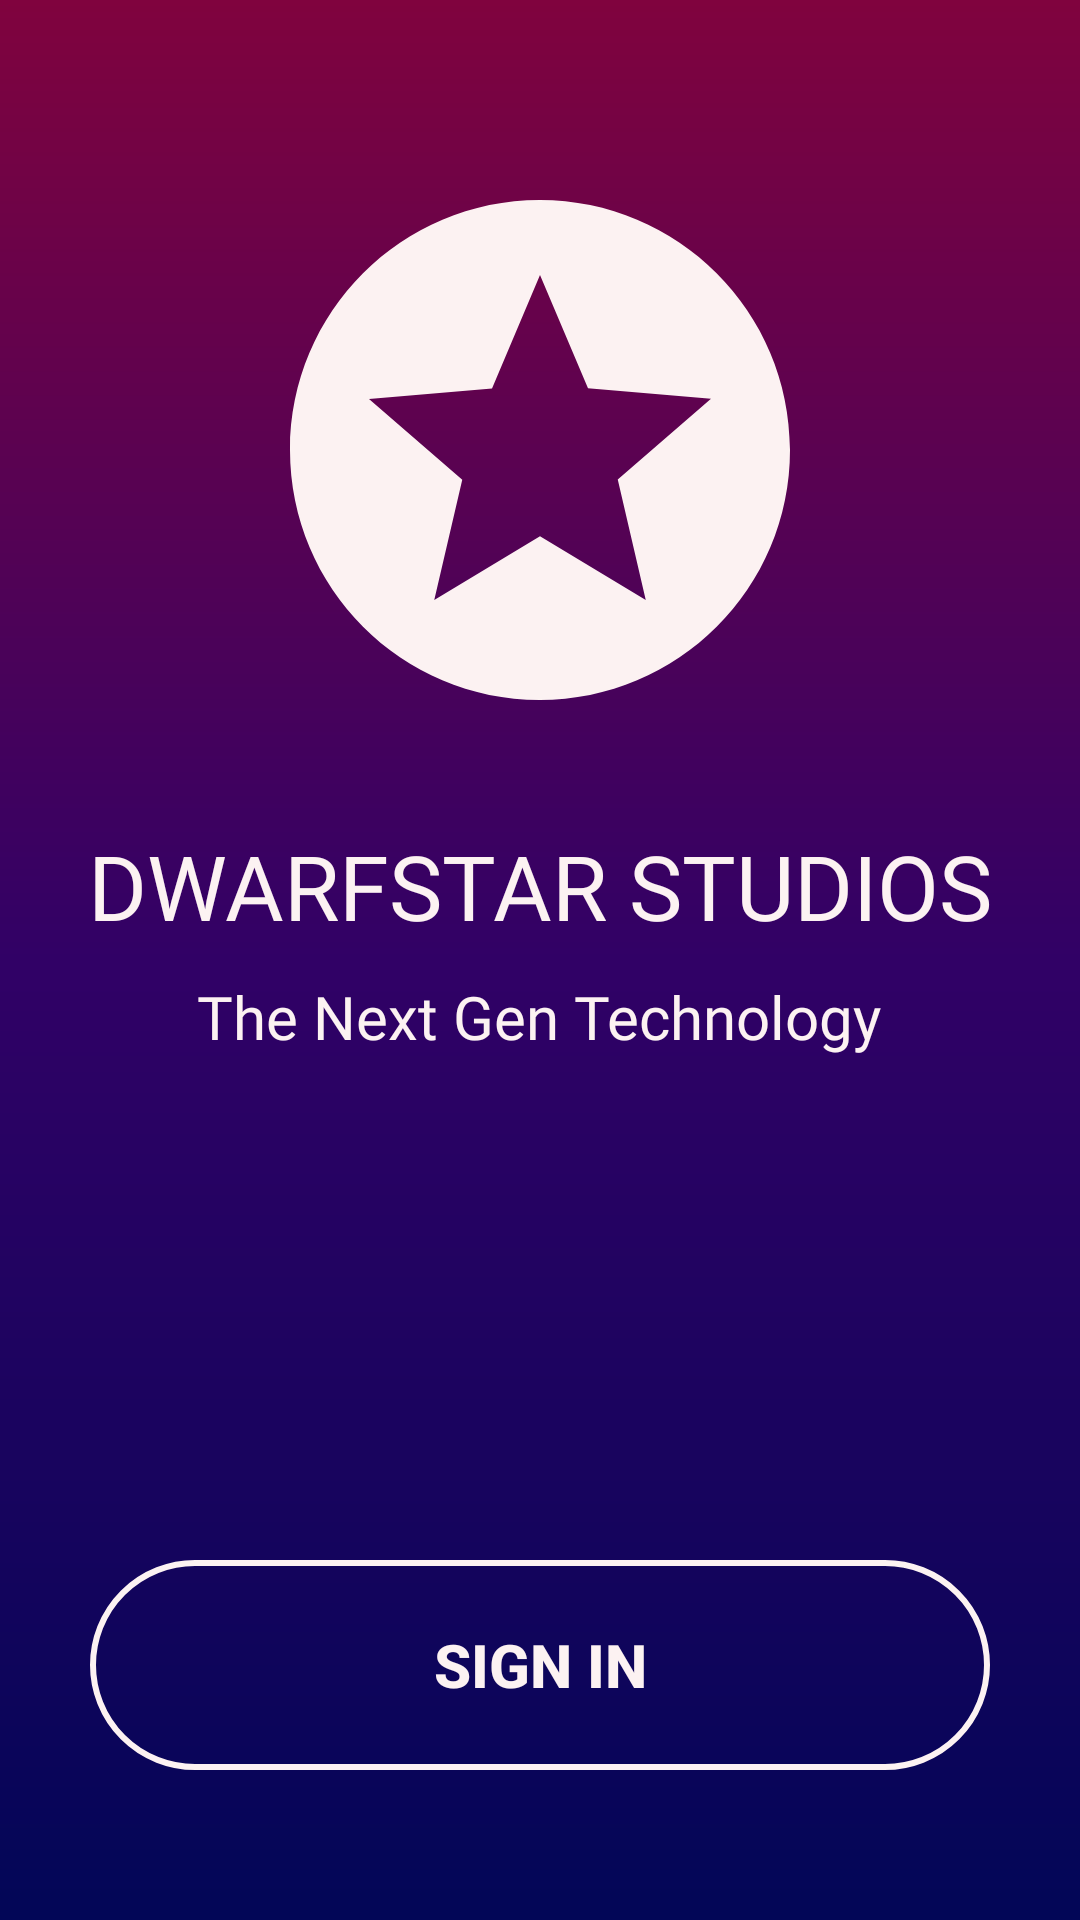

Produce the Android XML layout that renders to this screen, including the resource entries it uses.
<!-- AndroidManifest.xml: application theme AppTheme -->
<!-- res/layout/activity_sign_up_and__sign_in.xml -->
<?xml version="1.0" encoding="utf-8"?>
<RelativeLayout
    xmlns:android="http://schemas.android.com/apk/res/android"
     android:id="@+id/relative_layout_sign_up"
    xmlns:tools="http://schemas.android.com/tools"
    android:layout_width="match_parent"
    android:layout_height="match_parent"
    android:orientation="vertical"
    android:background="@drawable/gradient_bg5"
    tools:context=".MainActivity">

    <ImageView
        android:id="@+id/logo"
        android:layout_width="200dp"
        android:layout_height="200dp"
        android:src="@drawable/star"
        android:layout_gravity="center"
        android:layout_marginTop="50dp"
        android:layout_centerHorizontal="true"
        />


    <TextView
        android:id="@+id/text"
        android:layout_width="wrap_content"
        android:layout_height="wrap_content"
        android:text="@string/app_name"
        android:layout_gravity="center"
        android:textSize="30sp"
        android:layout_centerHorizontal="true"
        android:layout_below="@+id/logo"
        android:layout_marginTop="25dp"
        android:textColor="@color/colorWhite"
        android:fontFamily="@font/rambla_bold"/>


    <TextView
        android:layout_width="wrap_content"
        android:layout_height="wrap_content"
        android:text="@string/app_tag"
        android:textColor="@color/colorWhite"
        android:textSize="20sp"
        android:fontFamily="@font/rajdhani_medium"
        android:layout_marginTop="10dp"
        android:layout_gravity="center"
        android:layout_centerHorizontal="true"
        android:layout_below="@+id/text"
        />




    <Button
        android:id="@+id/button_sign_in"
        android:layout_width="300dp"
        android:layout_height="70dp"
        android:layout_centerInParent="true"
        android:layout_alignParentBottom="true"
        android:layout_marginBottom="50dp"
        android:background="@drawable/button_box"
        android:text="@string/sign_in"
        android:onClick="toSignIn"
        android:textAllCaps="true"
        android:textColor="@color/colorWhite"
        android:textSize="20sp"
        android:textStyle="bold"
        tools:ignore="OnClick" />


</RelativeLayout>
<!-- resources referenced by this layout -->
<resources>
  <color name="colorWhite">#FCF2F2</color>
  <!-- drawable button_box (drawable-v21) -->
  <?xml version="1.0" encoding="utf-8"?>
  <selector xmlns:android="http://schemas.android.com/apk/res/android">
  
  
      <item>
          <shape android:shape="rectangle">
              <solid android:color="@android:color/transparent"/>
              <stroke android:width="2dp"
                      android:color="@color/colorWhite"/>
              <corners android:radius="50dp"/>
          </shape>
      </item>
  </selector>
  <!-- drawable gradient_bg5 (drawable) -->
  <?xml version="1.0" encoding="utf-8"?>
  <shape xmlns:android="http://schemas.android.com/apk/res/android"
  
      android:shape="rectangle"
      >
      <gradient
          android:angle="90"
          android:endColor="#80033E"
          android:startColor="#020657"
          android:centerColor="#310166"
          android:type="linear"
          />
  </shape>
  <!-- drawable star (drawable) -->
  <vector
      android:height="24dp"
      android:tint="@color/colorWhite"
      android:viewportHeight="24.0"
      android:viewportWidth="24.0"
      android:width="24dp"
      xmlns:android="http://schemas.android.com/apk/res/android">
      <path android:fillColor="#FF000000"
          android:pathData="M11.99,2C6.47,2 2,6.48 2,12s4.47,10 9.99,10C17.52,22 22,17.52 22,12S17.52,2 11.99,2zM16.23,18L12,15.45 7.77,18l1.12,-4.81 -3.73,-3.23 4.92,-0.42L12,5l1.92,4.53 4.92,0.42 -3.73,3.23L16.23,18z"/>
  </vector>
  <string name="app_name">DWARFSTAR STUDIOS</string>
  <string name="app_tag">The Next Gen Technology</string>
  <string name="sign_in">sign in</string>
  <style name="AppTheme" parent="Theme.AppCompat.Light.NoActionBar">
          
          <item name="colorPrimary">@color/colorPrimary</item>
          <item name="colorPrimaryDark">@color/colorPrimaryDark</item>
          <item name="colorAccent">@color/colorAccent</item>
      </style>
  <color name="colorPrimary">#242527</color>
  <color name="colorPrimaryDark">#1E1F20</color>
  <color name="colorAccent">#43A047</color>
</resources>
